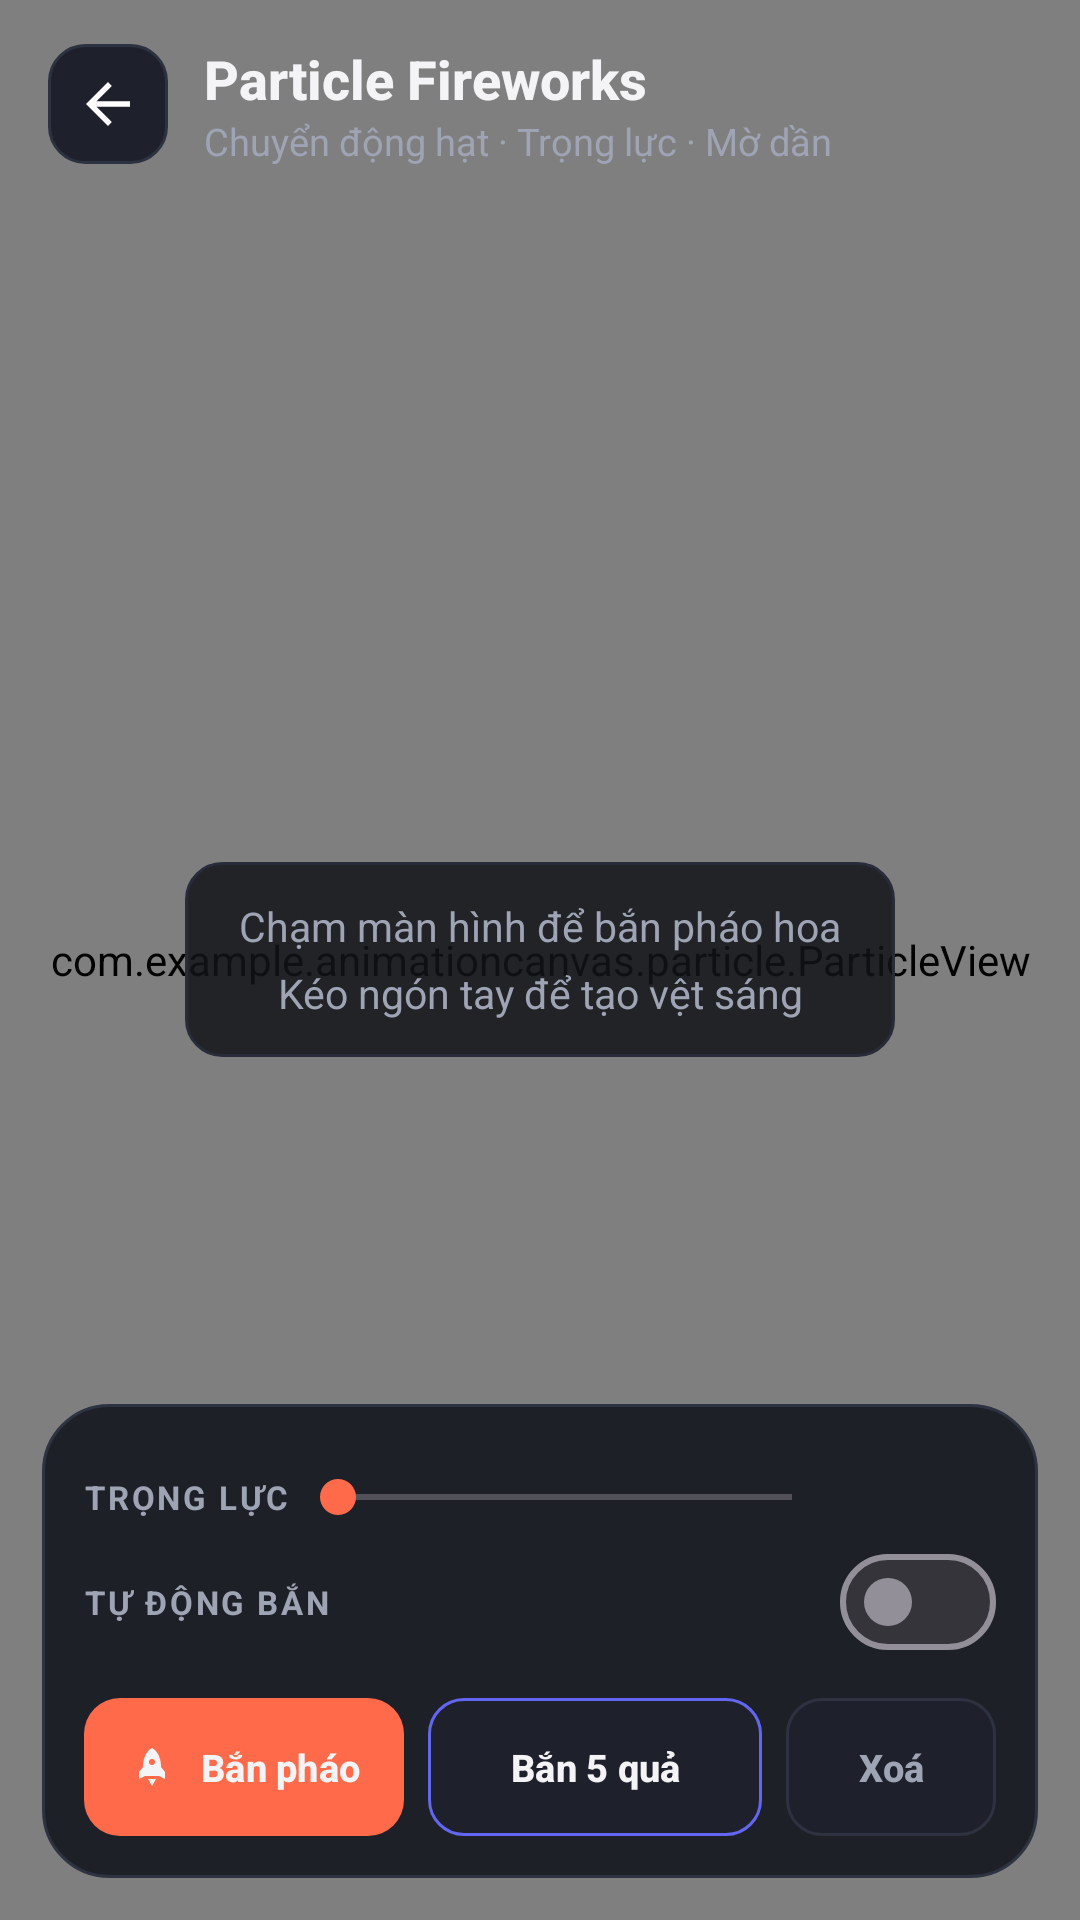

Here is an Android app screen rendered from its layout file. Give the layout XML and the strings, colors and styles it references.
<!-- AndroidManifest.xml: application theme Theme.AnimationCanvas -->
<!-- res/layout/activity_particle.xml -->
<?xml version="1.0" encoding="utf-8"?>
<FrameLayout xmlns:android="http://schemas.android.com/apk/res/android"
    xmlns:app="http://schemas.android.com/apk/res-auto"
    xmlns:tools="http://schemas.android.com/tools"
    android:layout_width="match_parent"
    android:layout_height="match_parent"
    android:background="@color/bg_dark"
    tools:context=".particle.ParticleActivity">

    
    <com.example.animationcanvas.particle.ParticleView
        android:id="@+id/particleView"
        android:layout_width="match_parent"
        android:layout_height="match_parent" />

    
    <LinearLayout
        style="@style/ScreenHeader"
        android:layout_gravity="top">

        <ImageButton
            android:id="@+id/btnBack"
            style="@style/RoundIconButton"
            android:contentDescription="@string/back"
            android:src="@drawable/ic_back" />

        <LinearLayout
            android:layout_width="0dp"
            android:layout_height="wrap_content"
            android:layout_marginStart="12dp"
            android:layout_weight="1"
            android:orientation="vertical">

            <TextView
                android:layout_width="wrap_content"
                android:layout_height="wrap_content"
                android:text="@string/particle_title"
                android:textAppearance="@style/TextAppearance.Playground.Title" />

            <TextView
                android:layout_width="wrap_content"
                android:layout_height="wrap_content"
                android:text="@string/particle_subtitle"
                android:textAppearance="@style/TextAppearance.Playground.Caption" />
        </LinearLayout>
    </LinearLayout>

    <TextView
        android:id="@+id/tvHint"
        android:layout_width="wrap_content"
        android:layout_height="wrap_content"
        android:layout_gravity="center"
        android:background="@drawable/bg_code"
        android:gravity="center"
        android:lineSpacingMultiplier="1.35"
        android:paddingStart="18dp"
        android:paddingTop="12dp"
        android:paddingEnd="18dp"
        android:paddingBottom="12dp"
        android:text="@string/particle_hint"
        android:textColor="@color/text_secondary"
        android:textSize="13.5sp" />

    
    <LinearLayout
        android:layout_width="match_parent"
        android:layout_height="wrap_content"
        android:layout_gravity="bottom"
        android:layout_margin="14dp"
        android:background="@drawable/bg_panel_glass"
        android:orientation="vertical"
        android:padding="14dp">

        
        <HorizontalScrollView
            android:layout_width="match_parent"
            android:layout_height="wrap_content"
            android:scrollbars="none">

            <com.google.android.material.chip.ChipGroup
                android:id="@+id/chipGroupPattern"
                android:layout_width="wrap_content"
                android:layout_height="wrap_content"
                app:selectionRequired="true"
                app:singleLine="true"
                app:singleSelection="true" />
        </HorizontalScrollView>

        
        <LinearLayout
            android:layout_width="match_parent"
            android:layout_height="wrap_content"
            android:layout_marginTop="8dp"
            android:gravity="center_vertical"
            android:orientation="horizontal">

            <TextView
                android:layout_width="wrap_content"
                android:layout_height="wrap_content"
                android:text="@string/particle_gravity"
                android:textAppearance="@style/TextAppearance.Playground.Label" />

            <SeekBar
                android:id="@+id/seekGravity"
                android:layout_width="0dp"
                android:layout_height="wrap_content"
                android:layout_weight="1"
                android:max="1500"
                android:progressTint="@color/accent_primary"
                android:thumbTint="@color/accent_primary" />

            <TextView
                android:id="@+id/tvGravity"
                android:layout_width="52dp"
                android:layout_height="wrap_content"
                android:fontFamily="monospace"
                android:gravity="end"
                android:textColor="@color/accent_primary"
                android:textSize="12sp"
                android:textStyle="bold"
                tools:text="500" />
        </LinearLayout>

        
        <LinearLayout
            android:layout_width="match_parent"
            android:layout_height="wrap_content"
            android:layout_marginTop="2dp"
            android:gravity="center_vertical"
            android:orientation="horizontal">

            <TextView
                android:layout_width="0dp"
                android:layout_height="wrap_content"
                android:layout_weight="1"
                android:text="@string/particle_auto"
                android:textAppearance="@style/TextAppearance.Playground.Label" />

            <com.google.android.material.materialswitch.MaterialSwitch
                android:id="@+id/switchAuto"
                android:layout_width="wrap_content"
                android:layout_height="wrap_content"
                android:contentDescription="@string/particle_auto" />
        </LinearLayout>

        
        <LinearLayout
            android:layout_width="match_parent"
            android:layout_height="wrap_content"
            android:layout_marginTop="8dp"
            android:orientation="horizontal">

            <com.google.android.material.button.MaterialButton
                android:id="@+id/btnLaunch"
                style="@style/Widget.Playground.Button"
                android:layout_width="0dp"
                android:layout_height="46dp"
                android:layout_weight="1.15"
                android:paddingStart="8dp"
                android:paddingEnd="8dp"
                android:text="@string/particle_launch"
                android:textSize="12.5sp"
                app:backgroundTint="@color/accent_primary"
                app:icon="@drawable/ic_rocket"
                app:iconSize="16dp" />

            <com.google.android.material.button.MaterialButton
                android:id="@+id/btnSalvo"
                style="@style/Widget.Playground.Button.Outlined"
                android:layout_width="0dp"
                android:layout_height="46dp"
                android:layout_marginStart="8dp"
                android:layout_weight="1.2"
                android:paddingStart="8dp"
                android:paddingEnd="8dp"
                android:text="@string/particle_salvo"
                android:textColor="@color/text_primary"
                android:textSize="12.5sp"
                app:strokeColor="@color/accent_purple" />

            <com.google.android.material.button.MaterialButton
                android:id="@+id/btnClearParticles"
                style="@style/Widget.Playground.Button.Outlined"
                android:layout_width="0dp"
                android:layout_height="46dp"
                android:layout_marginStart="8dp"
                android:layout_weight="0.75"
                android:paddingStart="6dp"
                android:paddingEnd="6dp"
                android:text="@string/particle_clear"
                android:textColor="@color/text_secondary"
                android:textSize="12.5sp" />
        </LinearLayout>
    </LinearLayout>
</FrameLayout>
<!-- resources referenced by this layout -->
<resources>
  <color name="accent_primary">#FFFF6B4A</color>
  <color name="accent_purple">#FF6366F1</color>
  <color name="bg_dark">#FF111216</color>
  <color name="text_primary">#FFF4F4F6</color>
  <color name="text_secondary">#FF9EA4B4</color>
  <!-- drawable bg_code (drawable) -->
  <?xml version="1.0" encoding="utf-8"?>
  <shape xmlns:android="http://schemas.android.com/apk/res/android" android:shape="rectangle">
      <solid android:color="#D9111318" />
      <stroke
          android:width="1dp"
          android:color="#FF282C3A" />
      <corners android:radius="12dp" />
  </shape>
  <!-- drawable bg_panel_glass (drawable) -->
  <?xml version="1.0" encoding="utf-8"?>
  <shape xmlns:android="http://schemas.android.com/apk/res/android" android:shape="rectangle">
      <solid android:color="#EA161820" />
      <stroke
          android:width="1dp"
          android:color="#FF2E3342" />
      <corners android:radius="22dp" />
  </shape>
  <!-- drawable ic_back (drawable) -->
  <?xml version="1.0" encoding="utf-8"?>
  <vector xmlns:android="http://schemas.android.com/apk/res/android"
      android:width="24dp"
      android:height="24dp"
      android:tint="#FFFFFFFF"
      android:viewportWidth="24"
      android:viewportHeight="24">
      <path android:fillColor="@android:color/white" android:pathData="M20,11H7.83l5.59,-5.59L12,4l-8,8 8,8 1.41,-1.41L7.83,13H20v-2z" />
  </vector>
  <string name="back">Quay lại</string>
  <string name="particle_auto">Tự động bắn</string>
  <string name="particle_clear">Xoá</string>
  <string name="particle_gravity">Trọng lực</string>
  <string name="particle_hint">Chạm màn hình để bắn pháo hoa\nKéo ngón tay để tạo vệt sáng</string>
  <string name="particle_launch">Bắn pháo</string>
  <string name="particle_salvo">Bắn 5 quả</string>
  <string name="particle_subtitle">Chuyển động hạt · Trọng lực · Mờ dần</string>
  <string name="particle_title">Particle Fireworks</string>
  <style name="RoundIconButton">
          <item name="android:layout_width">40dp</item>
          <item name="android:layout_height">40dp</item>
          <item name="android:padding">9dp</item>
          <item name="android:background">@drawable/bg_round_button</item>
          <item name="android:scaleType">fitCenter</item>
      </style>
  <style name="TextAppearance.Playground.Caption" parent="">
          <item name="android:textColor">@color/text_secondary</item>
          <item name="android:textSize">12.5sp</item>
      </style>
  <style name="TextAppearance.Playground.Label" parent="">
          <item name="android:textColor">@color/text_secondary</item>
          <item name="android:textSize">11sp</item>
          <item name="android:textStyle">bold</item>
          <item name="android:letterSpacing">0.08</item>
          <item name="android:textAllCaps">true</item>
      </style>
  <style name="TextAppearance.Playground.Title" parent="">
          <item name="android:textColor">@color/text_primary</item>
          <item name="android:textSize">18sp</item>
          <item name="android:textStyle">bold</item>
          <item name="android:fontFamily">sans-serif-medium</item>
      </style>
  <!-- drawable bg_round_button (drawable) -->
  <?xml version="1.0" encoding="utf-8"?>
  <ripple xmlns:android="http://schemas.android.com/apk/res/android"
      android:color="#33FFFFFF">
      <item>
          <shape android:shape="rectangle">
              <solid android:color="#FF1E212B" />
              <stroke
                  android:width="1dp"
                  android:color="#FF2D3240" />
              <corners android:radius="12dp" />
          </shape>
      </item>
  </ripple>
  <color name="stroke_soft">#FF2E3240</color>
  <color name="surface">#FF1B1D24</color>
</resources>
